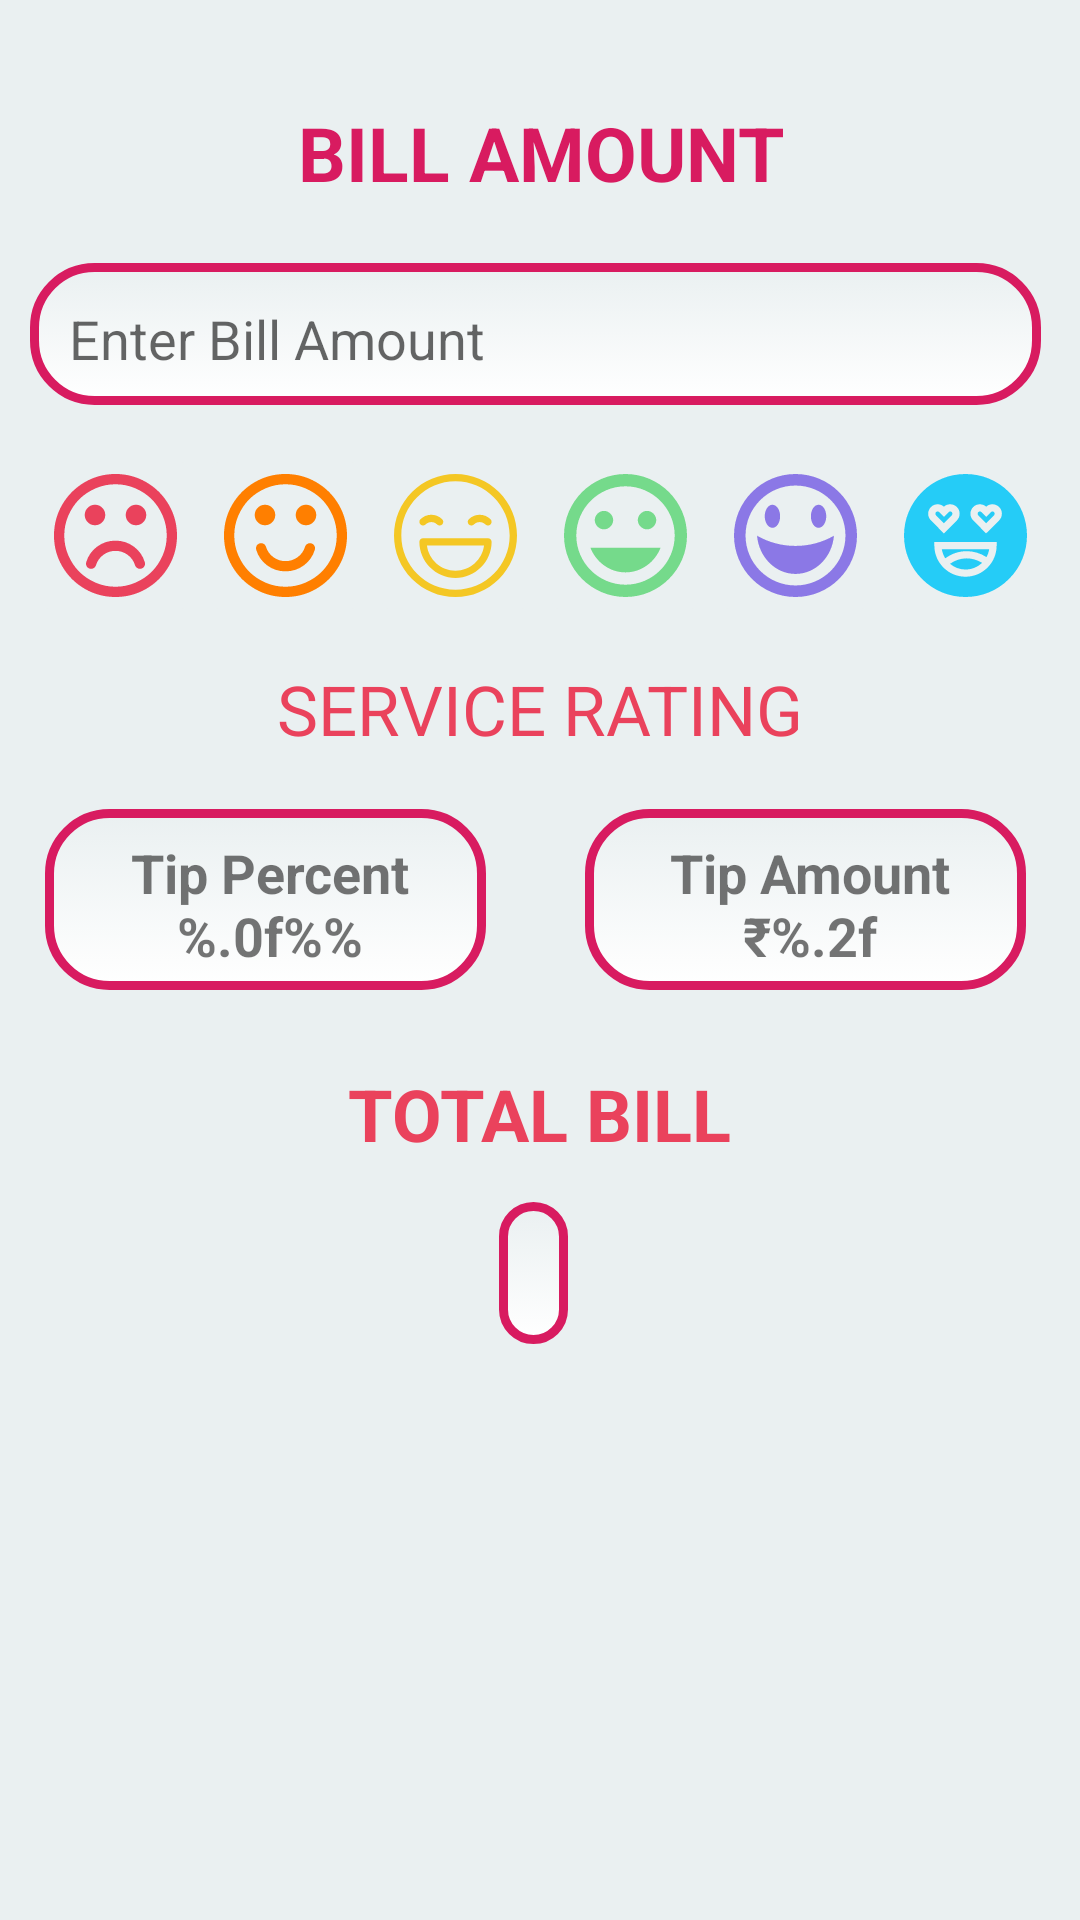

The Android layout XML behind this screen, and the referenced resources:
<!-- AndroidManifest.xml: activity theme AppTheme -->
<!-- res/layout/activity_main.xml -->
<?xml version="1.0" encoding="utf-8"?>
<androidx.constraintlayout.widget.ConstraintLayout xmlns:android="http://schemas.android.com/apk/res/android"
    xmlns:app="http://schemas.android.com/apk/res-auto"
    xmlns:tools="http://schemas.android.com/tools"
    android:layout_width="match_parent"
    android:layout_height="match_parent"
    android:background="@color/colorBackground"
    tools:context=".MainActivity">

    <TextView
        android:id="@+id/textView"
        android:layout_width="match_parent"
        android:layout_height="wrap_content"
        android:gravity="center_horizontal"
        android:padding="10dp"
        android:text="@string/bill_amount_title"
        android:textColor="@color/colorAccent"
        android:textSize="25sp"
        android:textStyle="bold"
        app:layout_constraintBottom_toBottomOf="parent"
        app:layout_constraintEnd_toEndOf="parent"
        app:layout_constraintHorizontal_bias="0.0"
        app:layout_constraintStart_toStartOf="parent"
        app:layout_constraintTop_toTopOf="parent"
        app:layout_constraintVertical_bias="0.041" />

    <EditText
        android:id="@+id/amount_text_view"
        android:layout_width="match_parent"
        android:layout_height="wrap_content"
        android:layout_margin="10dp"
        android:background="@drawable/border"
        android:hint="@string/bill_amount"
        android:inputType="numberDecimal"
        android:padding="13dp"
        app:layout_constraintEnd_toEndOf="parent"
        app:layout_constraintHorizontal_bias="0.4"
        app:layout_constraintStart_toStartOf="parent"
        app:layout_constraintTop_toBottomOf="@+id/textView" />

    <LinearLayout
        android:id="@+id/ImageLayout"
        android:layout_width="match_parent"
        android:layout_height="wrap_content"
        android:layout_margin="10dp"
        android:orientation="horizontal"
        app:layout_constraintEnd_toEndOf="parent"
        app:layout_constraintHorizontal_bias="0.0"
        app:layout_constraintStart_toStartOf="parent"
        app:layout_constraintTop_toBottomOf="@+id/amount_text_view">

        <ImageButton
            android:id="@+id/serviceRateIcon1"
            android:layout_width="0dp"
            android:layout_height="match_parent"
            android:layout_weight="1"
            android:backgroundTint="@color/colorBackground"
            android:contentDescription="@string/service_rating_icons"
            android:src="@drawable/ic_001_frown" />

        <ImageButton
            android:id="@+id/serviceRateIcon2"
            android:layout_width="0dp"
            android:layout_height="match_parent"
            android:layout_weight="1"
            android:backgroundTint="@color/colorBackground"
            android:contentDescription="@string/service_rating_icons"
            android:src="@drawable/ic_002_smile" />

        <ImageButton
            android:id="@+id/serviceRateIcon3"
            android:layout_width="0dp"
            android:layout_height="match_parent"
            android:layout_weight="1"
            android:backgroundTint="@color/colorBackground"
            android:contentDescription="@string/service_rating_icons"
            android:src="@drawable/ic_003_happy" />

        <ImageButton
            android:id="@+id/serviceRateIcon4"
            android:layout_width="0dp"
            android:layout_height="match_parent"
            android:layout_weight="1"
            android:backgroundTint="@color/colorBackground"
            android:contentDescription="@string/service_rating_icons"
            android:src="@drawable/ic_004_emoticon_with_happy_face" />

        <ImageButton
            android:id="@+id/serviceRateIcon5"
            android:layout_width="0dp"
            android:layout_height="match_parent"
            android:layout_weight="1"
            android:backgroundTint="@color/colorBackground"
            android:contentDescription="@string/service_rating_icons"
            android:src="@drawable/ic_005_happy_1" />

        <ImageButton
            android:id="@+id/serviceRateIcon6"
            android:layout_width="0dp"
            android:layout_height="match_parent"
            android:layout_weight="1"
            android:backgroundTint="@color/colorBackground"
            android:contentDescription="@string/service_rating_icons"
            android:src="@drawable/ic_006_emoji" />

    </LinearLayout>

    <TextView
        android:id="@+id/service_rating_title"
        android:layout_width="match_parent"
        android:layout_height="wrap_content"
        android:layout_margin="2dp"
        android:gravity="center_horizontal"
        android:padding="10dp"
        android:text="@string/service_rating"
        android:textColor="@color/colorPrimary"
        android:textSize="23sp"
        app:layout_constraintEnd_toEndOf="parent"
        app:layout_constraintHorizontal_bias="0.512"
        app:layout_constraintStart_toStartOf="parent"
        app:layout_constraintTop_toBottomOf="@+id/ImageLayout" />

    <TextView
        android:id="@+id/tip_percent_text_view"
        android:layout_width="150dp"
        android:layout_height="wrap_content"
        android:layout_marginLeft="15dp"
        android:layout_marginTop="8dp"
        android:background="@drawable/border"
        android:gravity="center_horizontal"
        android:padding="9dp"
        android:text="@string/tip_percent"
        android:textAllCaps="false"
        android:textSize="18sp"
        android:textStyle="bold"
        app:layout_constraintStart_toStartOf="parent"
        app:layout_constraintTop_toBottomOf="@+id/service_rating_title"
        app:layout_constraintVertical_bias="0.0" />

    <TextView
        android:id="@+id/tip_Amt_text_view"
        android:layout_width="150dp"
        android:layout_height="wrap_content"
        android:layout_marginTop="8dp"
        android:layout_marginRight="15dp"
        android:background="@drawable/border"
        android:gravity="center_horizontal"
        android:padding="9dp"
        android:text="@string/tip_amt"
        android:textAllCaps="false"
        android:textSize="18sp"
        android:textStyle="bold"
        app:layout_constraintEnd_toEndOf="parent"
        app:layout_constraintTop_toBottomOf="@+id/service_rating_title"
        app:layout_constraintVertical_bias="0.0" />

    <TextView
        android:id="@+id/totalBill"
        android:layout_width="248dp"
        android:layout_height="43dp"
        android:layout_marginTop="88dp"
        android:gravity="center"
        android:text="@string/total_bill"
        android:textColor="@color/colorPrimary"
        android:textSize="24sp"
        android:textStyle="bold"
        app:layout_constraintEnd_toEndOf="parent"
        app:layout_constraintHorizontal_bias="0.496"
        app:layout_constraintStart_toStartOf="parent"
        app:layout_constraintTop_toBottomOf="@+id/service_rating_title" />

    <TextView
        android:id="@+id/bill_total_text_view"
        android:layout_width="wrap_content"
        android:layout_height="wrap_content"
        android:layout_marginTop="8dp"
        android:background="@drawable/border"
        android:text=""
        android:padding="13dp"
        android:textSize="18sp"
        android:textStyle="bold"
        app:layout_constraintEnd_toEndOf="parent"
        app:layout_constraintHorizontal_bias="0.498"
        app:layout_constraintStart_toStartOf="parent"
        app:layout_constraintTop_toBottomOf="@+id/totalBill" />

</androidx.constraintlayout.widget.ConstraintLayout>
<!-- resources referenced by this layout -->
<resources>
  <color name="colorAccent">#D81B60</color>
  <color name="colorBackground">#EAF0F1</color>
  <color name="colorPrimary">#EA425C</color>
  <!-- drawable border (drawable) -->
  <?xml version="1.0" encoding="utf-8"?>
  <selector xmlns:android="http://schemas.android.com/apk/res/android">
      <item>
          <layer-list>
              <item android:left="5dp" android:top="5dp">
                  <shape>
                      <corners android:radius="20dp" />
                  </shape>
              </item>
              <item android:bottom="3dp" android:right="3dp">
                  <shape>
                      <corners android:radius="20dp" />
                      <stroke android:width="3dp" android:color="@color/colorAccent" />
                      <padding android:bottom="10dp" android:left="10dp" android:right="10dp" android:top="10dp" />
                      <gradient android:angle="90" android:endColor="@color/colorBackground" android:startColor="#fff" />
                  </shape>
              </item>
          </layer-list>
      </item>
  
  </selector>
  <!-- drawable ic_004_emoticon_with_happy_face (drawable) -->
  <vector android:height="41dp" android:viewportHeight="510"
      android:viewportWidth="510" android:width="41dp" xmlns:android="http://schemas.android.com/apk/res/android">
      <path android:fillColor="#75DA8B" android:pathData="M344.25,229.5c20.4,0 38.25,-17.85 38.25,-38.25S364.65,153 344.25,153S306,170.85 306,191.25S323.85,229.5 344.25,229.5zM165.75,229.5c20.4,0 38.25,-17.85 38.25,-38.25S186.15,153 165.75,153s-38.25,17.85 -38.25,38.25S145.35,229.5 165.75,229.5zM255,408c66.3,0 122.4,-43.35 145.35,-102h-290.7C132.6,364.65 188.7,408 255,408zM255,0C114.75,0 0,114.75 0,255s114.75,255 255,255s255,-114.75 255,-255S395.25,0 255,0zM255,459c-112.2,0 -204,-91.8 -204,-204S142.8,51 255,51s204,91.8 204,204S367.2,459 255,459z"/>
  </vector>
  <!-- drawable ic_005_happy_1 (drawable) -->
  <vector android:height="41dp" android:viewportHeight="512"
      android:viewportWidth="512" android:width="41dp" xmlns:android="http://schemas.android.com/apk/res/android">
      <path android:fillColor="#8B78E6" android:pathData="M256,512c141.385,0 256,-114.615 256,-256S397.385,0 256,0C114.615,0 0,114.615 0,256S114.615,512 256,512zM256,48c114.875,0 208,93.125 208,208s-93.125,208 -208,208S48,370.875 48,256S141.125,48 256,48zM256,299.38c57.975,0 113.115,-15.403 160,-42.46C408.713,346.139 339.436,416 256,416c-83.434,0 -152.711,-69.936 -160,-159.152C142.885,283.904 198.025,299.38 256,299.38zM128,176c0,26.51 14.327,48 32,48s32,-21.49 32,-48s-14.327,-48 -32,-48S128,149.49 128,176zM320,176c0,26.51 14.326,48 32,48s32,-21.49 32,-48s-14.326,-48 -32,-48S320,149.49 320,176z"/>
  </vector>
  <string name="bill_amount">Enter Bill Amount</string>
  <string name="bill_amount_title">BILL AMOUNT</string>
  <string name="service_rating"> SERVICE RATING</string>
  <string name="service_rating_icons">This is a button for setting the service rating.</string>
  <string name="tip_amt">Tip Amount\n₹%.2f</string>
  <string name="tip_percent">Tip Percent\n%.0f%%</string>
  <string name="total_bill">TOTAL BILL</string>
  <style name="AppTheme" parent="Theme.AppCompat.Light.DarkActionBar">
          
          <item name="colorPrimary">@color/colorPrimary</item>
          <item name="colorPrimaryDark">@color/colorPrimaryDark</item>
          <item name="colorAccent">@color/colorAccent</item>
      </style>
  <color name="colorPrimaryDark">#E83350</color>
</resources>
